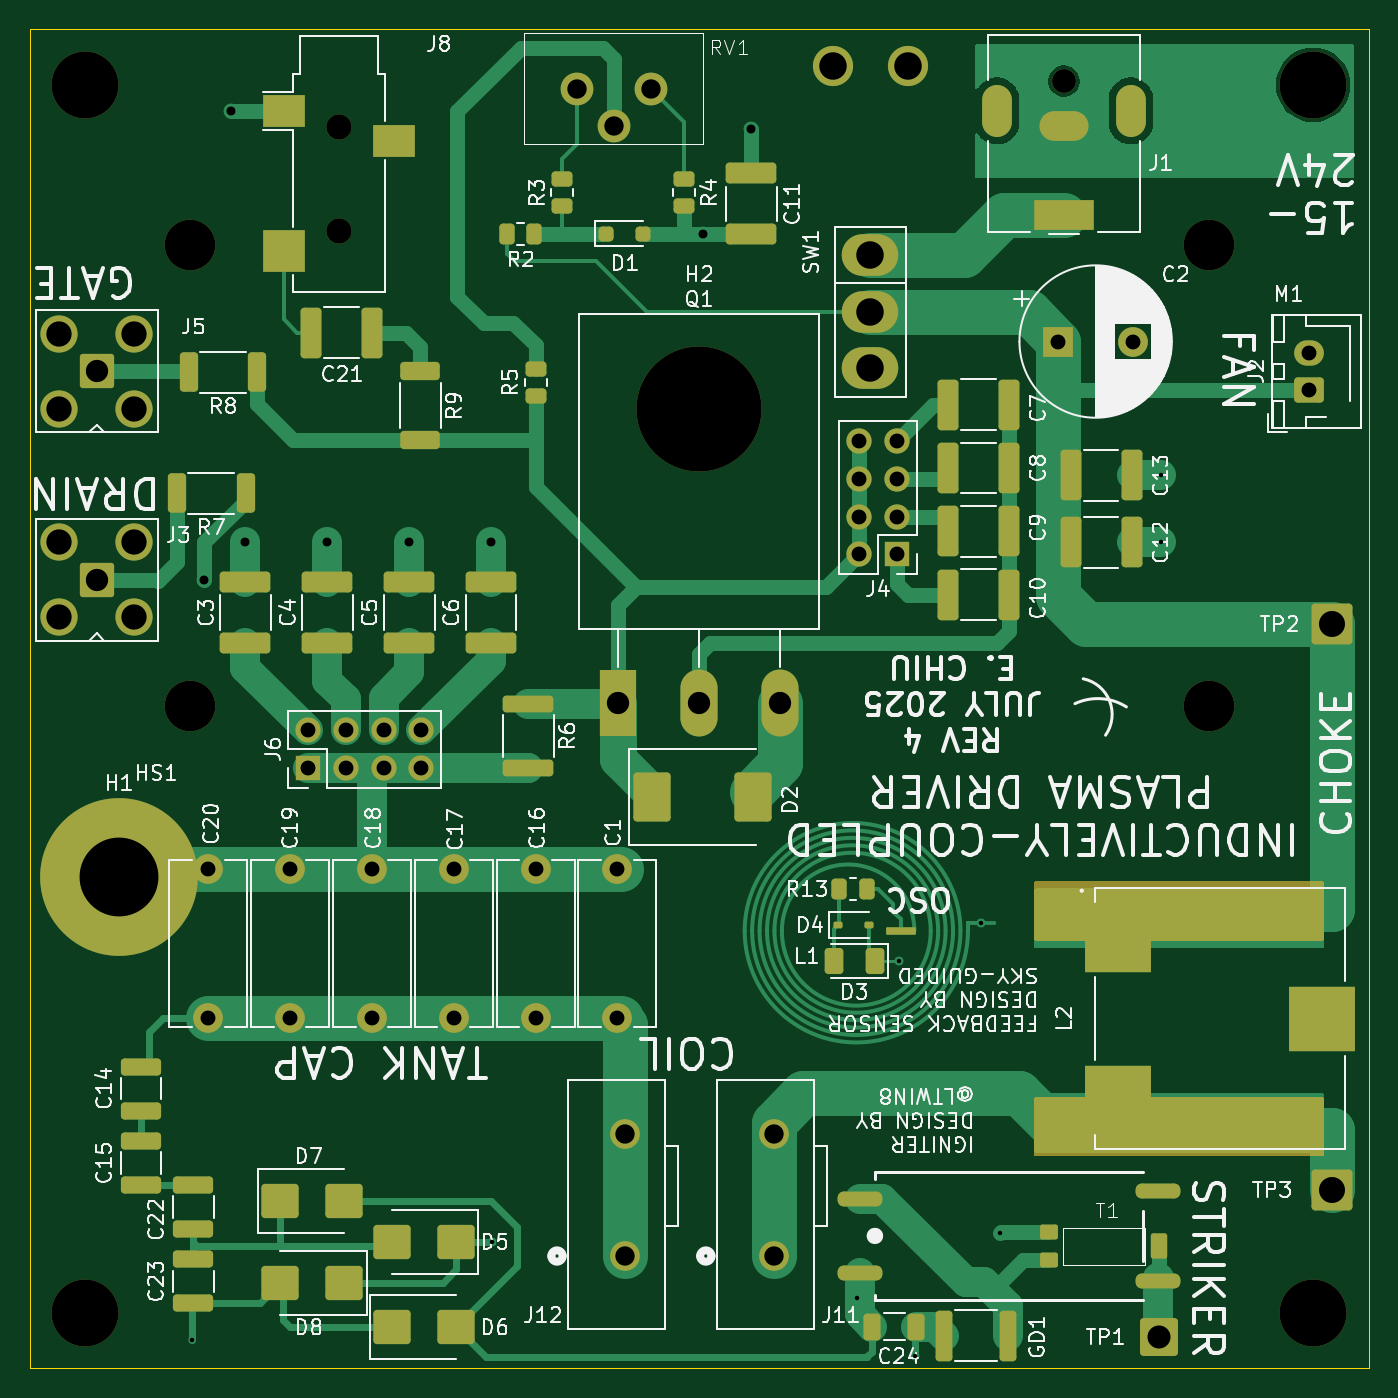
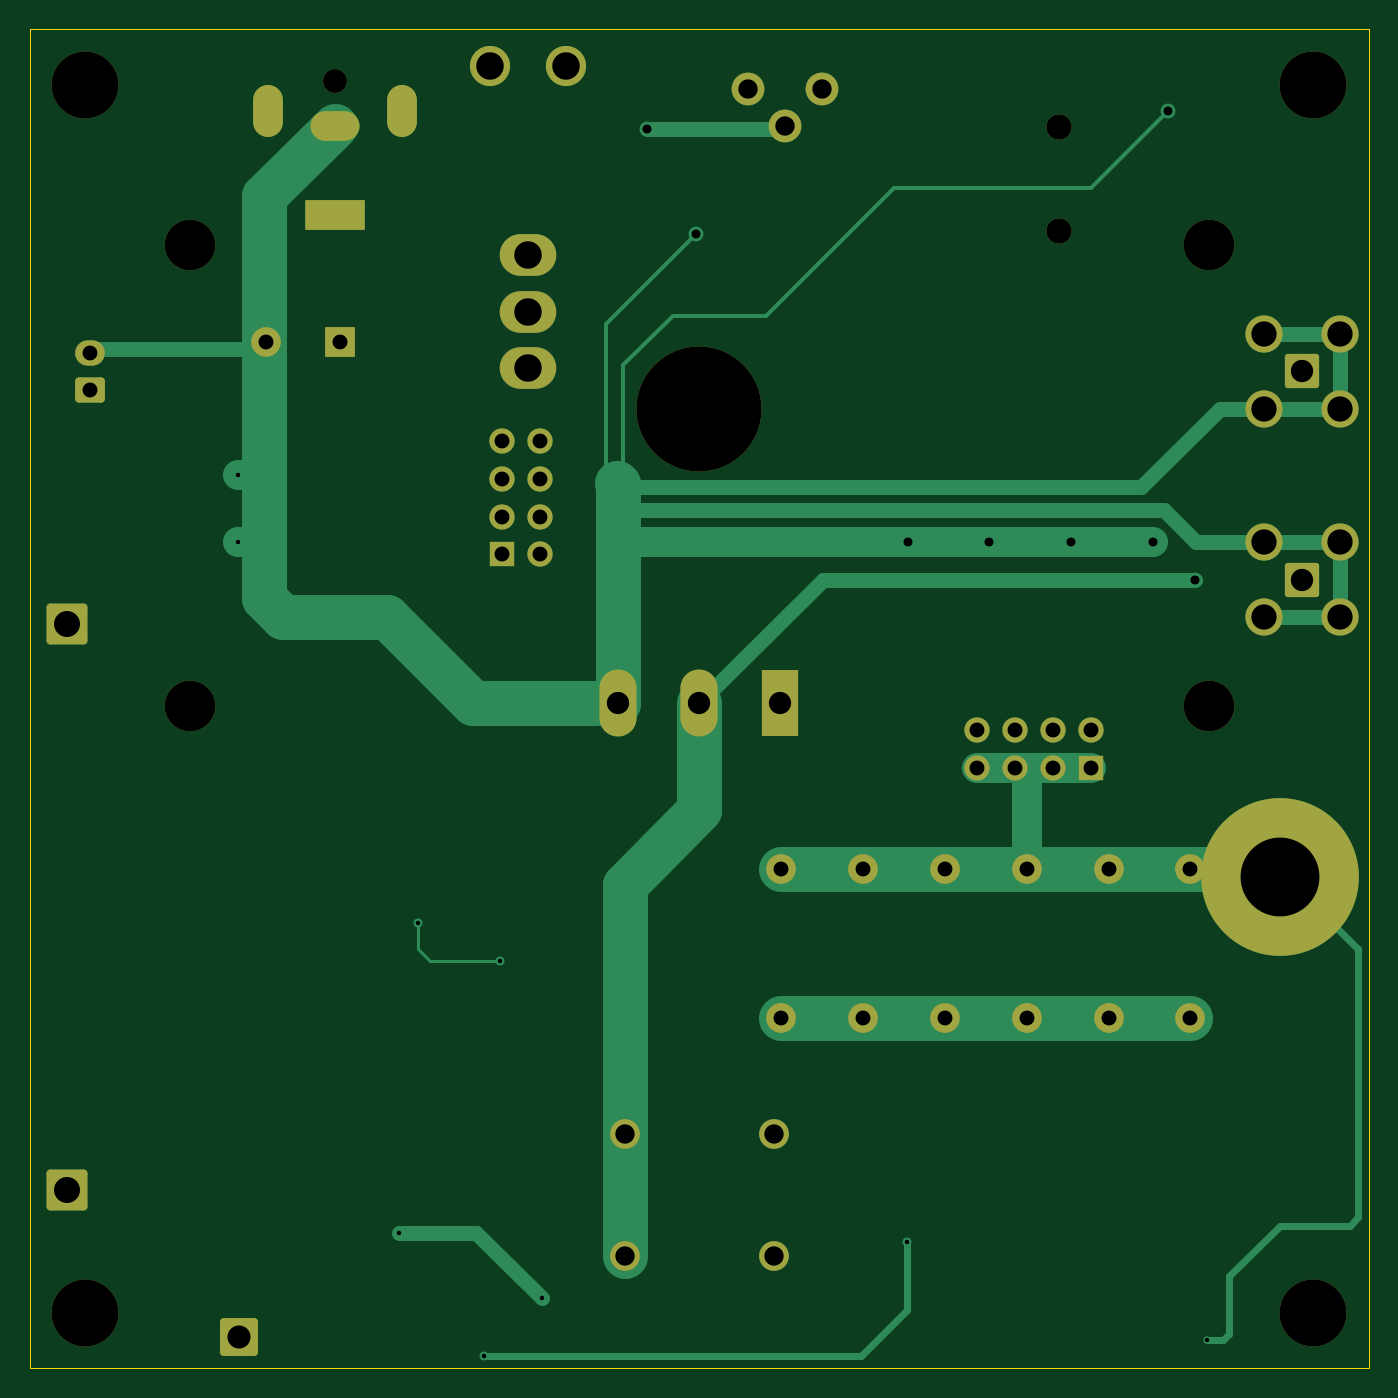
Circuit board: 9 layer files. Board 90.0 x 90.0 mm.
- bottom_copper: PlasmaTransformer-B_Cu.gbl (11668 bytes)
- bottom_mask: PlasmaTransformer-B_Mask.gbs (4508 bytes)
- outline: PlasmaTransformer-Edge_Cuts.gm1 (687 bytes)
- top_copper: PlasmaTransformer-F_Cu.gtl (37079 bytes)
- top_mask: PlasmaTransformer-F_Mask.gts (10909 bytes)
- paste: PlasmaTransformer-F_Paste.gtp (6496 bytes)
- top_silk: PlasmaTransformer-F_Silkscreen.gto (162436 bytes)
- drill: PlasmaTransformer-NPTH.drl (846 bytes)
- drill: PlasmaTransformer-PTH.drl (2153 bytes)

=== bottom_copper: PlasmaTransformer-B_Cu.gbl (11668 bytes, source omitted) ===
=== bottom_mask: PlasmaTransformer-B_Mask.gbs ===
%TF.GenerationSoftware,KiCad,Pcbnew,9.0.0*%
%TF.CreationDate,2025-07-31T03:03:26-04:00*%
%TF.ProjectId,PlasmaTransformer,506c6173-6d61-4547-9261-6e73666f726d,4*%
%TF.SameCoordinates,Original*%
%TF.FileFunction,Soldermask,Bot*%
%TF.FilePolarity,Negative*%
%FSLAX46Y46*%
G04 Gerber Fmt 4.6, Leading zero omitted, Abs format (unit mm)*
G04 Created by KiCad (PCBNEW 9.0.0) date 2025-07-31 03:03:26*
%MOMM*%
%LPD*%
G01*
G04 APERTURE LIST*
G04 Aperture macros list*
%AMRoundRect*
0 Rectangle with rounded corners*
0 $1 Rounding radius*
0 $2 $3 $4 $5 $6 $7 $8 $9 X,Y pos of 4 corners*
0 Add a 4 corners polygon primitive as box body*
4,1,4,$2,$3,$4,$5,$6,$7,$8,$9,$2,$3,0*
0 Add four circle primitives for the rounded corners*
1,1,$1+$1,$2,$3*
1,1,$1+$1,$4,$5*
1,1,$1+$1,$6,$7*
1,1,$1+$1,$8,$9*
0 Add four rect primitives between the rounded corners*
20,1,$1+$1,$2,$3,$4,$5,0*
20,1,$1+$1,$4,$5,$6,$7,0*
20,1,$1+$1,$6,$7,$8,$9,0*
20,1,$1+$1,$8,$9,$2,$3,0*%
G04 Aperture macros list end*
%ADD10O,3.800000X2.800000*%
%ADD11C,2.700000*%
%ADD12C,2.000000*%
%ADD13RoundRect,0.249999X-1.025001X-1.025001X1.025001X-1.025001X1.025001X1.025001X-1.025001X1.025001X0*%
%ADD14C,8.400000*%
%ADD15C,1.600000*%
%ADD16R,4.000000X2.000000*%
%ADD17O,3.300000X2.000000*%
%ADD18O,2.000000X3.500000*%
%ADD19RoundRect,0.200100X0.949900X-0.949900X0.949900X0.949900X-0.949900X0.949900X-0.949900X-0.949900X0*%
%ADD20C,2.500000*%
%ADD21R,1.700000X1.700000*%
%ADD22O,1.700000X1.700000*%
%ADD23C,4.500000*%
%ADD24RoundRect,0.250000X-1.125000X-1.125000X1.125000X-1.125000X1.125000X1.125000X-1.125000X1.125000X0*%
%ADD25R,2.000000X2.000000*%
%ADD26RoundRect,0.250000X0.750000X-0.600000X0.750000X0.600000X-0.750000X0.600000X-0.750000X-0.600000X0*%
%ADD27O,2.000000X1.700000*%
%ADD28C,1.700000*%
%ADD29C,10.600000*%
%ADD30C,2.200000*%
%ADD31C,3.400000*%
%ADD32C,3.600000*%
%ADD33R,2.500000X4.500000*%
%ADD34O,2.500000X4.500000*%
G04 APERTURE END LIST*
D10*
%TO.C,SW1*%
X111500000Y-70190000D03*
X111500000Y-74000000D03*
X111500000Y-77810000D03*
D11*
X114040000Y-57490000D03*
X108960000Y-57490000D03*
%TD*%
D12*
%TO.C,J12*%
X95000000Y-137450000D03*
X95000000Y-129250001D03*
%TD*%
D13*
%TO.C,TP1*%
X130900000Y-142900000D03*
%TD*%
D14*
%TO.C,H2*%
X100000000Y-80500000D03*
%TD*%
D15*
%TO.C,J1*%
X124500000Y-58500000D03*
D16*
X124500000Y-67500000D03*
D17*
X124500000Y-61500000D03*
D18*
X120000000Y-60500000D03*
X129000000Y-60500000D03*
%TD*%
D19*
%TO.C,J5*%
X59500000Y-78000000D03*
D20*
X56960000Y-80540000D03*
X62040000Y-80540000D03*
X56960000Y-75460000D03*
X62040000Y-75460000D03*
%TD*%
D21*
%TO.C,J6*%
X73700000Y-104675000D03*
D22*
X73700000Y-102135000D03*
X76240000Y-104675000D03*
X76240000Y-102135000D03*
X78780000Y-104675000D03*
X78780000Y-102135000D03*
X81320000Y-104675000D03*
X81320000Y-102135000D03*
%TD*%
D21*
%TO.C,J4*%
X113275000Y-90300000D03*
D22*
X110735000Y-90300000D03*
X113275000Y-87760000D03*
X110735000Y-87760000D03*
X113275000Y-85220000D03*
X110735000Y-85220000D03*
X113275000Y-82680000D03*
X110735000Y-82680000D03*
%TD*%
D23*
%TO.C,M1*%
X58750000Y-58750000D03*
X58750000Y-141250000D03*
X141250000Y-58750000D03*
X141250000Y-141250000D03*
%TD*%
D12*
%TO.C,C18*%
X78000000Y-121450000D03*
X78000000Y-111450000D03*
%TD*%
D24*
%TO.C,TP2*%
X142500000Y-95000000D03*
%TD*%
D25*
%TO.C,C2*%
X124132323Y-76000000D03*
D12*
X129132323Y-76000000D03*
%TD*%
%TO.C,C16*%
X89000000Y-121450000D03*
X89000000Y-111450000D03*
%TD*%
%TO.C,C1*%
X94500000Y-121450000D03*
X94500000Y-111450000D03*
%TD*%
%TO.C,J11*%
X105000000Y-137450000D03*
X105000000Y-129250001D03*
%TD*%
%TO.C,C17*%
X83500000Y-121450000D03*
X83500000Y-111450000D03*
%TD*%
D26*
%TO.C,J2*%
X140975000Y-79250000D03*
D27*
X140975000Y-76750000D03*
%TD*%
D28*
%TO.C,J8*%
X75800000Y-61600000D03*
X75800000Y-68600000D03*
%TD*%
D12*
%TO.C,C19*%
X72500000Y-121450000D03*
X72500000Y-111450000D03*
%TD*%
D29*
%TO.C,H1*%
X61000000Y-111950000D03*
%TD*%
D12*
%TO.C,C20*%
X67000000Y-121450000D03*
X67000000Y-111450000D03*
%TD*%
D30*
%TO.C,RV1*%
X91750000Y-59000000D03*
X94250000Y-61500000D03*
X96750000Y-59000000D03*
%TD*%
D31*
%TO.C,HS1*%
X65750000Y-69500000D03*
X65750000Y-100500000D03*
X100000000Y-80400000D03*
X134250000Y-69500000D03*
X134250000Y-100500000D03*
%TD*%
D24*
%TO.C,TP3*%
X142500000Y-133000000D03*
%TD*%
D32*
%TO.C,Q1*%
X100000000Y-80430000D03*
D33*
X94550000Y-100290000D03*
D34*
X100000000Y-100290000D03*
X105450000Y-100290000D03*
%TD*%
D19*
%TO.C,J3*%
X59500000Y-92000000D03*
D20*
X56960000Y-94540000D03*
X62040000Y-94540000D03*
X56960000Y-89460000D03*
X62040000Y-89460000D03*
%TD*%
M02*

=== outline: PlasmaTransformer-Edge_Cuts.gm1 ===
%TF.GenerationSoftware,KiCad,Pcbnew,9.0.0*%
%TF.CreationDate,2025-07-31T03:03:26-04:00*%
%TF.ProjectId,PlasmaTransformer,506c6173-6d61-4547-9261-6e73666f726d,4*%
%TF.SameCoordinates,Original*%
%TF.FileFunction,Profile,NP*%
%FSLAX46Y46*%
G04 Gerber Fmt 4.6, Leading zero omitted, Abs format (unit mm)*
G04 Created by KiCad (PCBNEW 9.0.0) date 2025-07-31 03:03:26*
%MOMM*%
%LPD*%
G01*
G04 APERTURE LIST*
%TA.AperFunction,Profile*%
%ADD10C,0.050000*%
%TD*%
G04 APERTURE END LIST*
D10*
X145000000Y-55000000D02*
X145000000Y-145000000D01*
X55000000Y-145000000D02*
X55000000Y-55000000D01*
X145000000Y-145000000D02*
X55000000Y-145000000D01*
X55000000Y-55000000D02*
X145000000Y-55000000D01*
M02*

=== top_copper: PlasmaTransformer-F_Cu.gtl (37079 bytes, source omitted) ===
=== top_mask: PlasmaTransformer-F_Mask.gts (10909 bytes, source omitted) ===
=== paste: PlasmaTransformer-F_Paste.gtp (6496 bytes, source omitted) ===
=== top_silk: PlasmaTransformer-F_Silkscreen.gto (162436 bytes, source omitted) ===
=== drill: PlasmaTransformer-NPTH.drl ===
M48
; DRILL file {KiCad 9.0.0} date 2025-07-31T03:03:29-0400
; FORMAT={-:-/ absolute / metric / decimal}
; #@! TF.CreationDate,2025-07-31T03:03:29-04:00
; #@! TF.GenerationSoftware,Kicad,Pcbnew,9.0.0
; #@! TF.FileFunction,NonPlated,1,2,NPTH
FMAT,2
METRIC
; #@! TA.AperFunction,NonPlated,NPTH,ComponentDrill
T1C1.600
; #@! TA.AperFunction,NonPlated,NPTH,ComponentDrill
T2C1.700
; #@! TA.AperFunction,NonPlated,NPTH,ComponentDrill
T3C3.400
; #@! TA.AperFunction,NonPlated,NPTH,ComponentDrill
T4C3.600
; #@! TA.AperFunction,NonPlated,NPTH,ComponentDrill
T5C4.500
; #@! TA.AperFunction,NonPlated,NPTH,ComponentDrill
T6C8.400
%
G90
G05
T1
X124.5Y-58.5
T2
X75.8Y-61.6
X75.8Y-68.6
T3
X65.75Y-69.5
X65.75Y-100.5
X100.0Y-80.4
X134.25Y-69.5
X134.25Y-100.5
T4
X100.0Y-80.43
T5
X58.75Y-58.75
X58.75Y-141.25
X141.25Y-58.75
X141.25Y-141.25
T6
X100.0Y-80.5
M30

=== drill: PlasmaTransformer-PTH.drl ===
M48
; DRILL file {KiCad 9.0.0} date 2025-07-31T03:03:29-0400
; FORMAT={-:-/ absolute / metric / decimal}
; #@! TF.CreationDate,2025-07-31T03:03:29-04:00
; #@! TF.GenerationSoftware,Kicad,Pcbnew,9.0.0
; #@! TF.FileFunction,Plated,1,2,PTH
FMAT,2
METRIC
; #@! TA.AperFunction,Plated,PTH,ViaDrill
T1C0.300
; #@! TA.AperFunction,Plated,PTH,ViaDrill
T2C0.600
; #@! TA.AperFunction,Plated,PTH,ComponentDrill
T3C1.000
; #@! TA.AperFunction,Plated,PTH,ComponentDrill
T4C1.300
; #@! TA.AperFunction,Plated,PTH,ComponentDrill
T5C1.500
; #@! TA.AperFunction,Plated,PTH,ComponentDrill
T6C1.550
; #@! TA.AperFunction,Plated,PTH,ComponentDrill
T7C1.700
; #@! TA.AperFunction,Plated,PTH,ComponentDrill
T8C1.750
; #@! TA.AperFunction,Plated,PTH,ComponentDrill
T9C1.850
; #@! TA.AperFunction,Plated,PTH,ComponentDrill
T10C5.300
%
G90
G05
T1
X65.9Y-143.1
X86.05Y-136.5
X110.6Y-140.3
X113.425Y-117.6
X114.5Y-144.2
X118.9Y-115.1
X120.2Y-135.9
X131.0Y-85.0
X131.0Y-89.5
T2
X66.7Y-92.0
X68.5Y-60.5
X69.5Y-89.5
X75.0Y-89.5
X80.5Y-89.5
X86.0Y-89.5
X100.25Y-68.75
X103.5Y-61.75
T3
X67.0Y-111.45
X67.0Y-121.45
X72.5Y-111.45
X72.5Y-121.45
X73.7Y-102.135
X73.7Y-104.675
X76.24Y-102.135
X76.24Y-104.675
X78.0Y-111.45
X78.0Y-121.45
X78.78Y-102.135
X78.78Y-104.675
X81.32Y-102.135
X81.32Y-104.675
X83.5Y-111.45
X83.5Y-121.45
X89.0Y-111.45
X89.0Y-121.45
X94.5Y-111.45
X94.5Y-121.45
X110.735Y-82.68
X110.735Y-85.22
X110.735Y-87.76
X110.735Y-90.3
X113.275Y-82.68
X113.275Y-85.22
X113.275Y-87.76
X113.275Y-90.3
X124.132Y-76.0
X129.132Y-76.0
X140.975Y-76.75
X140.975Y-79.25
T4
X91.75Y-59.0
X94.25Y-61.5
X95.0Y-129.25
X95.0Y-137.45
X96.75Y-59.0
X105.0Y-129.25
X105.0Y-137.45
T5
X59.5Y-78.0
X59.5Y-92.0
X94.55Y-100.29
X100.0Y-100.29
X105.45Y-100.29
T6
X130.9Y-142.9
T7
X56.96Y-75.46
X56.96Y-80.54
X56.96Y-89.46
X56.96Y-94.54
X62.04Y-75.46
X62.04Y-80.54
X62.04Y-89.46
X62.04Y-94.54
T8
X142.5Y-95.0
X142.5Y-133.0
T9
X108.96Y-57.49
X111.5Y-70.19
X111.5Y-74.0
X111.5Y-77.81
X114.04Y-57.49
T10
X61.0Y-111.95
T3
G00X120.0Y-61.25
M15
G01X120.0Y-59.75
M16
G05
G00X125.15Y-61.5
M15
G01X123.85Y-61.5
M16
G05
G00X125.5Y-67.5
M15
G01X123.5Y-67.5
M16
G05
G00X129.0Y-61.25
M15
G01X129.0Y-59.75
M16
G05
M30
